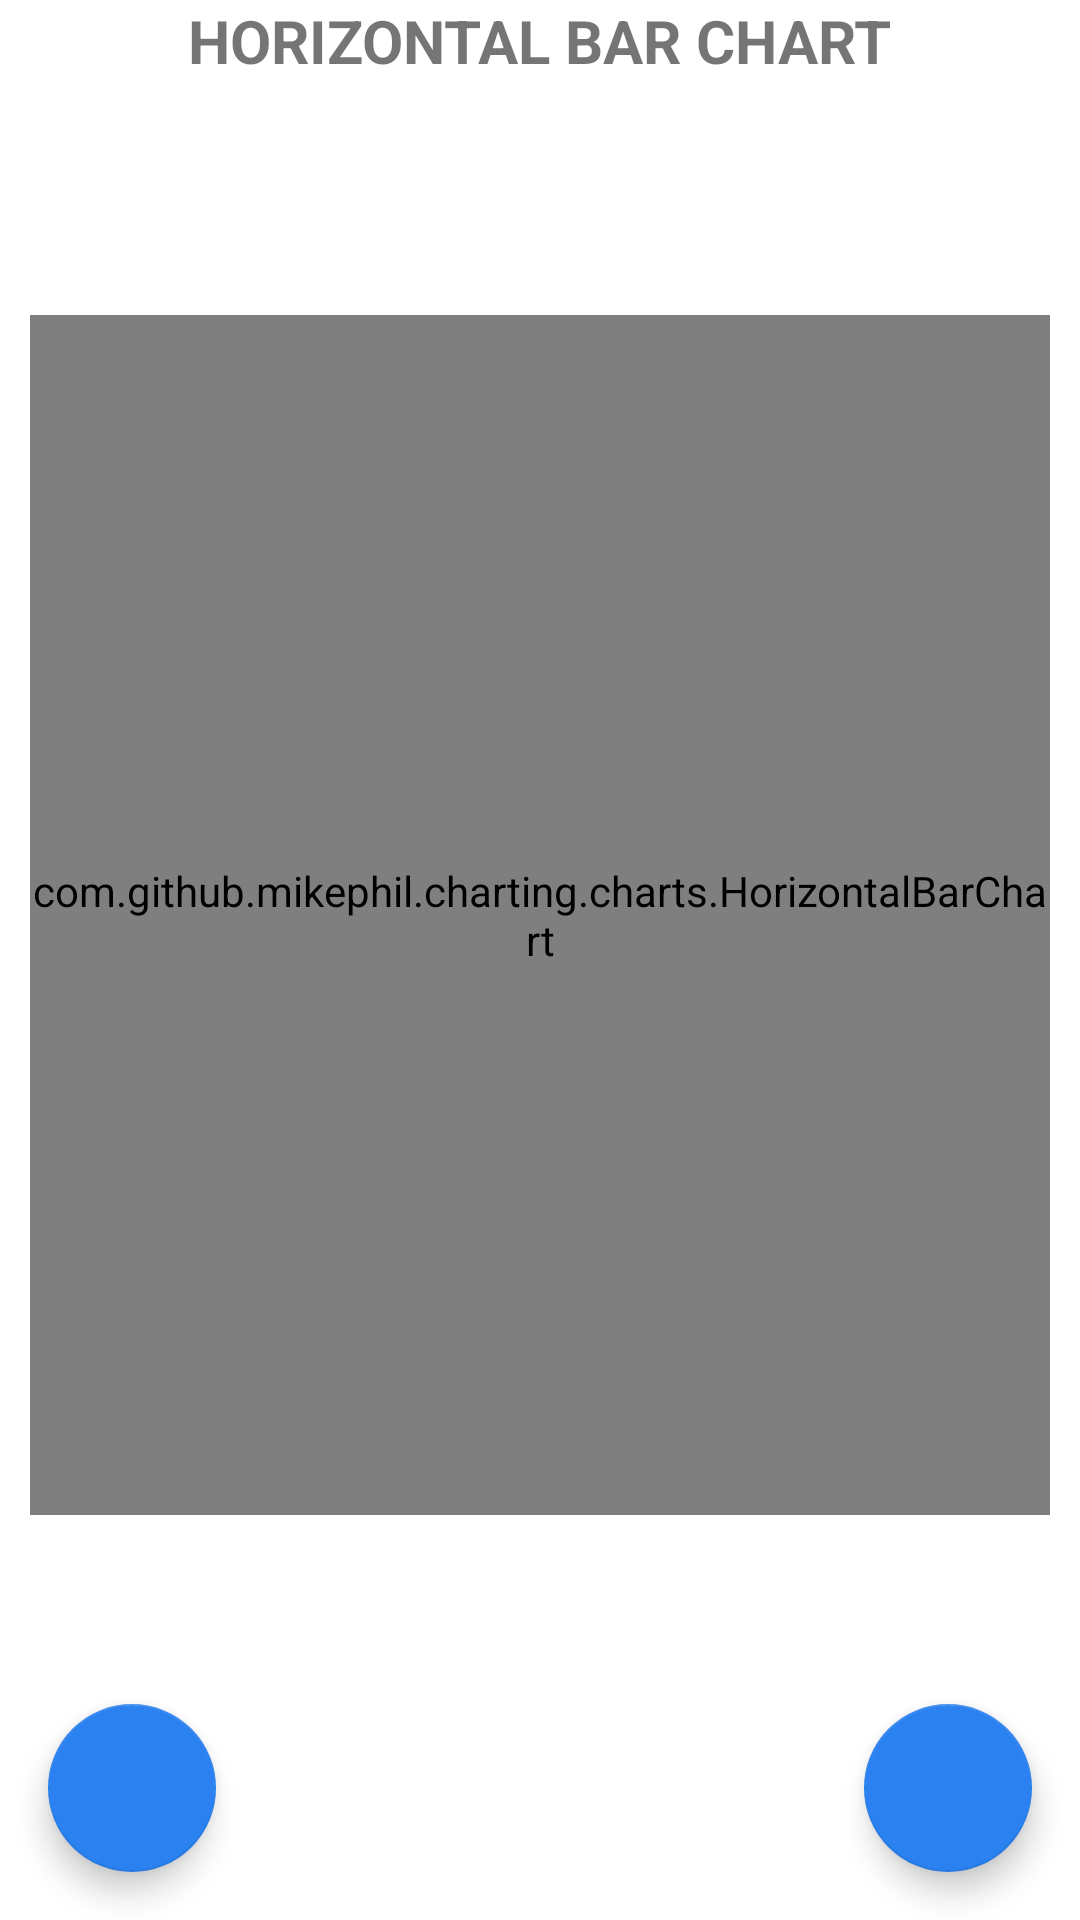

The Android layout XML behind this screen, and the referenced resources:
<!-- AndroidManifest.xml: application theme AppTheme -->
<!-- res/layout/fragment_horizontal_bar_chart.xml -->
<android.support.design.widget.CoordinatorLayout
    xmlns:android="http://schemas.android.com/apk/res/android"
    xmlns:app="http://schemas.android.com/apk/res-auto"
    xmlns:tools="http://schemas.android.com/tools"
    android:layout_width="match_parent"
    android:layout_height="match_parent"
    android:background="#FFFFFF">

    <FrameLayout
        android:layout_width="match_parent"
        android:layout_height="match_parent">

        <TextView
            android:layout_width="wrap_content"
            android:layout_height="wrap_content"
            android:text="HORIZONTAL BAR CHART"
            android:textStyle="bold"
            android:textSize="20sp"
            android:layout_gravity="center_horizontal"/>

        <LinearLayout  xmlns:android="http://schemas.android.com/apk/res/android"
            xmlns:app="http://schemas.android.com/apk/res-auto"
            xmlns:tools="http://schemas.android.com/tools"
            android:layout_width="match_parent"
            android:layout_height="match_parent"
            android:layout_marginTop="50dp"
            android:layout_marginBottom="80dp"
            android:weightSum="1">

            <com.github.mikephil.charting.charts.HorizontalBarChart
                android:id="@+id/hchart"
                android:layout_width="match_parent"
                android:layout_height = "400dp"
                android:layout_marginLeft="10dp"
                android:layout_marginRight="10dp"
                android:layout_gravity="center"
                android:layout_weight="0.76" />
        </LinearLayout>
        <android.support.design.widget.FloatingActionButton android:id="@+id/fab"
            android:layout_width="wrap_content" android:layout_height="wrap_content"
            android:layout_gravity="bottom|end" android:layout_margin="@dimen/fab_margin"
            android:src="@drawable/navigation_next_item"
            app:backgroundTint="#2b81ef" />

        <android.support.design.widget.FloatingActionButton android:id="@+id/back_fab"
            android:layout_width="wrap_content" android:layout_height="wrap_content"
            android:layout_gravity="bottom|left" android:layout_margin="@dimen/fab_margin"
            android:src="@drawable/navigation_previous_item"
            app:backgroundTint="#2b81ef" />
    </FrameLayout>
</android.support.design.widget.CoordinatorLayout>
<!-- resources referenced by this layout -->
<resources>
  <dimen name="fab_margin">16dp</dimen>
  <style name="AppTheme" parent="Theme.AppCompat.Light.NoActionBar">
          
          <item name="colorPrimary">@color/colorPrimary</item>
          <item name="colorPrimaryDark">@color/colorPrimaryDark</item>
          <item name="colorAccent">@color/colorAccent</item>
      </style>
  <color name="colorPrimary">#3F51B5</color>
  <color name="colorPrimaryDark">#303F9F</color>
  <color name="colorAccent">#FF4081</color>
</resources>
